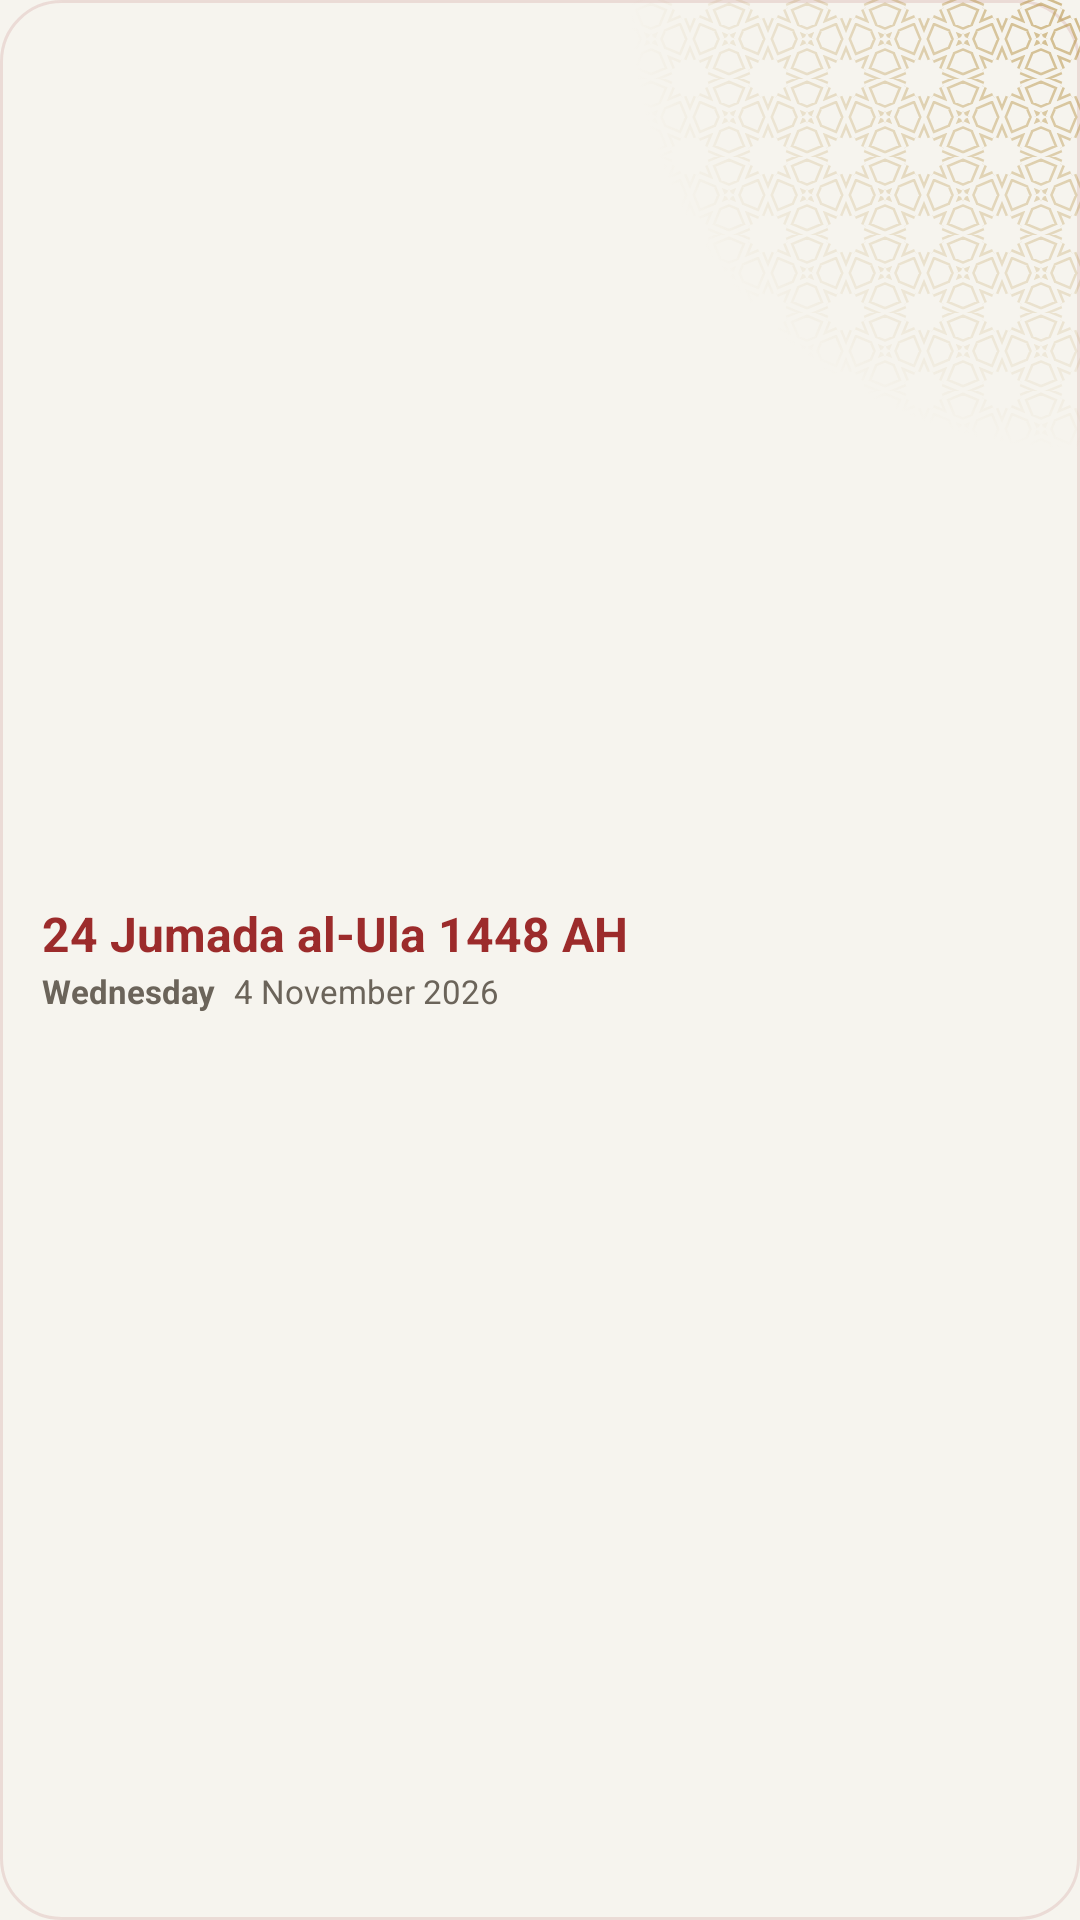

Reconstruct the res/layout file that produces this screen, plus the resources it refers to.
<!-- AndroidManifest.xml: application theme Theme.App -->
<!-- res/layout/widget_hijri_preview.xml -->
<?xml version="1.0" encoding="utf-8"?>
<FrameLayout xmlns:android="http://schemas.android.com/apk/res/android"
    android:id="@+id/hijri_root"
    android:layout_width="match_parent" android:layout_height="match_parent"
    android:background="@drawable/widget_paper" android:layoutDirection="locale">
    <ImageView android:layout_width="150dp" android:layout_height="150dp" android:layout_gravity="top|end"
        android:src="@drawable/widget_orn_band" android:tint="@color/widgetOrnament" android:tintMode="src_in"
        android:importantForAccessibility="no"/>
    <LinearLayout
        android:layout_width="match_parent" android:layout_height="match_parent"
        android:orientation="vertical" android:gravity="center_vertical"
        android:paddingStart="14dp" android:paddingEnd="14dp" android:paddingTop="6dp" android:paddingBottom="6dp">
        <TextView android:id="@+id/hijri_date" android:layout_width="wrap_content" android:layout_height="wrap_content"
            android:text="@string/widgetSample20" android:textSize="16sp" android:textStyle="bold" android:textColor="@color/widgetAccent"
            android:maxLines="1" android:ellipsize="end" android:includeFontPadding="false"/>
        <LinearLayout android:layout_width="wrap_content" android:layout_height="wrap_content"
            android:orientation="horizontal" android:layout_marginTop="3dp">
            <TextView android:id="@+id/hijri_day" android:layout_width="wrap_content" android:layout_height="wrap_content"
                android:text="@string/widgetSample19" android:textSize="11sp" android:textStyle="bold" android:textColor="@color/widgetMuted"
                android:maxLines="1" android:includeFontPadding="false"/>
            <TextView android:id="@+id/hijri_civil" android:layout_width="wrap_content" android:layout_height="wrap_content"
                android:layout_marginStart="6dp"
                android:text="@string/widgetSample21" android:textSize="11sp" android:textColor="@color/widgetMuted"
                android:maxLines="1" android:ellipsize="end" android:includeFontPadding="false"/>
        </LinearLayout>
    </LinearLayout>
</FrameLayout>
<!-- resources referenced by this layout -->
<resources>
  <color name="widgetAccent">#9c2b2b</color>
  <color name="widgetMuted">#6b645a</color>
  <color name="widgetOrnament">#8CB08833</color>
  <!-- drawable widget_orn_band (drawable) -->
  <?xml version="1.0" encoding="utf-8"?>
  <bitmap xmlns:android="http://schemas.android.com/apk/res/android"
      android:src="@drawable/widget_orn_band_mask" android:autoMirrored="true"/>
  <!-- drawable widget_paper (drawable) -->
  <?xml version="1.0" encoding="utf-8"?>
  <shape xmlns:android="http://schemas.android.com/apk/res/android" android:shape="rectangle">
      <solid android:color="@color/widgetSurface"/>
      <stroke android:width="1dp" android:color="@color/widgetTrack"/>
      <corners android:radius="20dp"/>
  </shape>
  <string name="widgetSample19">Wednesday</string>
  <string name="widgetSample20">24 Jumada al-Ula 1448 AH</string>
  <string name="widgetSample21">4 November 2026</string>
  <style name="Theme.App" parent="android:Theme.Material.Light.NoActionBar">
          <item name="android:windowBackground">@drawable/window_splash</item>
          <item name="android:statusBarColor">@color/backgroundColor</item>
          <item name="android:navigationBarColor">@color/backgroundColor</item>
      </style>
  <!-- drawable widget_orn_band_mask: webp bitmap (drawable-hdpi, 18976 bytes) -->
  <color name="widgetSurface">#f6f4ee</color>
  <color name="widgetTrack">#1F9c2b2b</color>
  <!-- drawable window_splash (drawable) -->
  <?xml version="1.0" encoding="utf-8"?>
  <layer-list xmlns:android="http://schemas.android.com/apk/res/android">
      <item android:drawable="@color/backgroundColor"/>
      <item android:drawable="@drawable/splash" android:gravity="center" android:width="120dp" android:height="120dp"/>
  </layer-list>
  <color name="backgroundColor">#f6f4ee</color>
  <!-- drawable splash (drawable) -->
  <?xml version="1.0" encoding="utf-8"?>
  <layer-list xmlns:android="http://schemas.android.com/apk/res/android">
      <item android:drawable="@color/backgroundColor"/>
      <item android:gravity="center">
          <bitmap android:src="@mipmap/ic_launcher" android:gravity="center"/>
      </item>
  </layer-list>
</resources>
